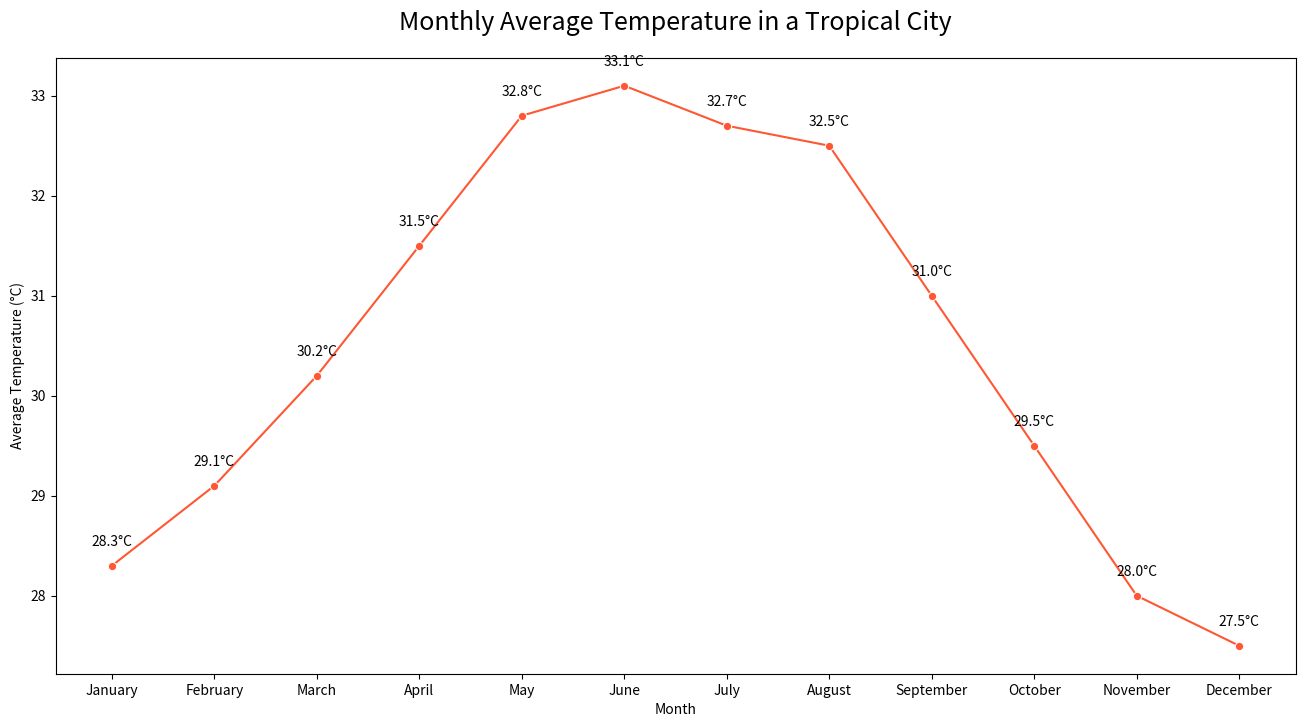

Generate this figure with matplotlib:

import seaborn as sns
import pandas as pd
import matplotlib.pyplot as plt

# Data
data = {
    "Month": ["January", "February", "March", "April", "May", "June", 
              "July", "August", "September", "October", "November", "December"],
    "AverageTemperature": [28.3, 29.1, 30.2, 31.5, 32.8, 33.1, 32.7, 32.5, 31.0, 29.5, 28.0, 27.5]
}

# Create DataFrame
df = pd.DataFrame(data)

# Convert 'Month' to a categorical type to maintain month order in the plot
df['Month'] = pd.Categorical(df['Month'], categories=[
    "January", "February", "March", "April", "May", "June", 
    "July", "August", "September", "October", "November", "December"], ordered=True)

# Create the line plot
plt.figure(figsize=(16, 8))
sns.lineplot(x="Month", y="AverageTemperature", data=df, marker='o', color='#FF5733')

# Annotate each point with the temperature value
for i in range(df.shape[0]):
    plt.text(x=df['Month'][i], y=df['AverageTemperature'][i] + 0.2, s=f"{df['AverageTemperature'][i]}°C", 
             horizontalalignment='center')

# Set the title and labels
plt.title('Monthly Average Temperature in a Tropical City', fontsize=18, pad=20)
plt.xlabel('Month')
plt.ylabel('Average Temperature (°C)')

# Show the plot
plt.show()
